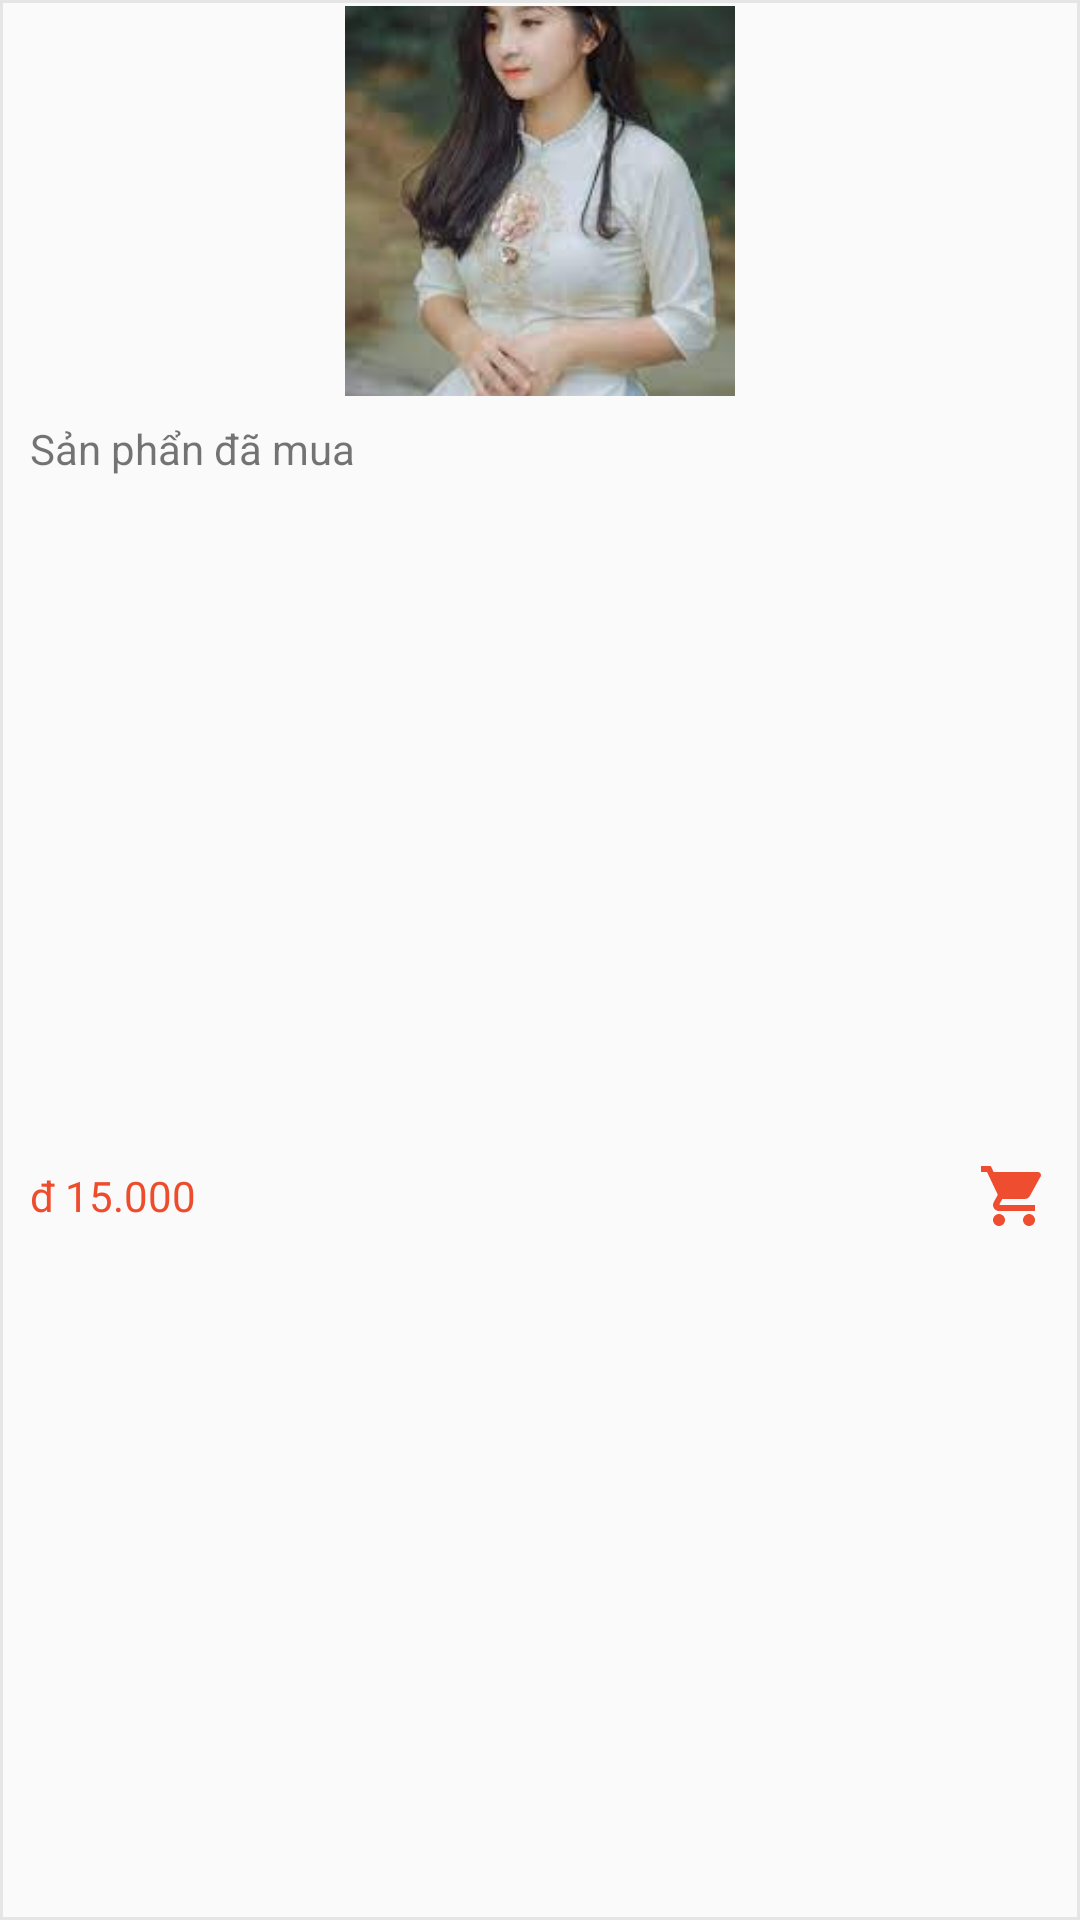

Layout XML and referenced resources for this Android screen:
<!-- AndroidManifest.xml: application theme Theme.Bt_lon -->
<!-- res/layout/product_purchased.xml -->
<?xml version="1.0" encoding="utf-8"?>
<androidx.constraintlayout.widget.ConstraintLayout xmlns:android="http://schemas.android.com/apk/res/android"
    xmlns:app="http://schemas.android.com/apk/res-auto"
    xmlns:tools="http://schemas.android.com/tools"
    android:id="@+id/constranlayoutProductPurchased"
    android:layout_width="wrap_content"
    android:layout_height="wrap_content"
    android:layout_marginRight="10dp"
    android:background="@drawable/border_image"
    android:orientation="vertical">

    <ImageView
        android:id="@+id/imgProductPurchased"
        android:layout_width="130dp"
        android:layout_height="130dp"
        android:scaleType="centerCrop"
        app:layout_constraintEnd_toEndOf="parent"
        app:layout_constraintStart_toStartOf="parent"
        app:layout_constraintTop_toTopOf="parent"
        app:srcCompat="@drawable/girl" />

    <TextView
        android:id="@+id/tvNumberOfPurchases"
        android:layout_width="wrap_content"
        android:layout_height="wrap_content"
        android:layout_marginStart="8dp"
        android:layout_marginTop="8dp"
        android:text="Sản phẩn đã mua"
        app:layout_constraintEnd_toEndOf="parent"
        app:layout_constraintHorizontal_bias="0.0"
        app:layout_constraintStart_toStartOf="parent"
        app:layout_constraintTop_toBottomOf="@+id/imgProductPurchased" />

    <TextView
        android:id="@+id/tvPricePurchase"
        android:layout_width="0dp"
        android:layout_height="wrap_content"
        android:layout_marginStart="8dp"
        android:layout_marginTop="8dp"
        android:layout_marginBottom="8dp"
        android:text="đ 15.000"
        android:textColor="@color/color_primary"
        app:layout_constraintBottom_toBottomOf="parent"
        app:layout_constraintStart_toStartOf="parent"
        app:layout_constraintTop_toBottomOf="@+id/tvNumberOfPurchases" />

    <ImageView
        android:id="@+id/imageView7"
        android:layout_width="wrap_content"
        android:layout_height="wrap_content"
        android:layout_marginEnd="8dp"
        app:layout_constraintBottom_toBottomOf="parent"
        app:layout_constraintEnd_toEndOf="parent"
        app:layout_constraintTop_toBottomOf="@+id/tvNumberOfPurchases"
        app:srcCompat="@drawable/baseline_shopping_cart_origan_24" />
</androidx.constraintlayout.widget.ConstraintLayout>
<!-- resources referenced by this layout -->
<resources>
  <color name="color_primary">#ee4d2d</color>
  <!-- drawable baseline_shopping_cart_origan_24 (drawable) -->
  <vector xmlns:android="http://schemas.android.com/apk/res/android" android:height="24dp" android:tint="#EE4E2F" android:viewportHeight="24" android:viewportWidth="24" android:width="24dp">
        
      <path android:fillColor="@android:color/white" android:pathData="M7,18c-1.1,0 -1.99,0.9 -1.99,2S5.9,22 7,22s2,-0.9 2,-2 -0.9,-2 -2,-2zM1,2v2h2l3.6,7.59 -1.35,2.45c-0.16,0.28 -0.25,0.61 -0.25,0.96 0,1.1 0.9,2 2,2h12v-2L7.42,15c-0.14,0 -0.25,-0.11 -0.25,-0.25l0.03,-0.12 0.9,-1.63h7.45c0.75,0 1.41,-0.41 1.75,-1.03l3.58,-6.49c0.08,-0.14 0.12,-0.31 0.12,-0.48 0,-0.55 -0.45,-1 -1,-1L5.21,4l-0.94,-2L1,2zM17,18c-1.1,0 -1.99,0.9 -1.99,2s0.89,2 1.99,2 2,-0.9 2,-2 -0.9,-2 -2,-2z"/>
      
  </vector>
  <!-- drawable border_image (drawable) -->
  <shape xmlns:android="http://schemas.android.com/apk/res/android"
      android:shape="rectangle">
  
      <solid android:color="@android:color/transparent" />
  
      <stroke
          android:width="1dp"
          android:color="#e5e5e5" />
      <padding
          android:left="2dp"
          android:right="2dp"
          android:top="2dp"
          android:bottom="2dp" />
  
  </shape>
  <!-- drawable girl: jpg bitmap (drawable, 5567 bytes) -->
  <style name="Theme.Bt_lon" parent="Base.Theme.Bt_lon" />
  <style name="Base.Theme.Bt_lon" parent="Theme.AppCompat.Light.NoActionBar">
          
          
      </style>
</resources>
